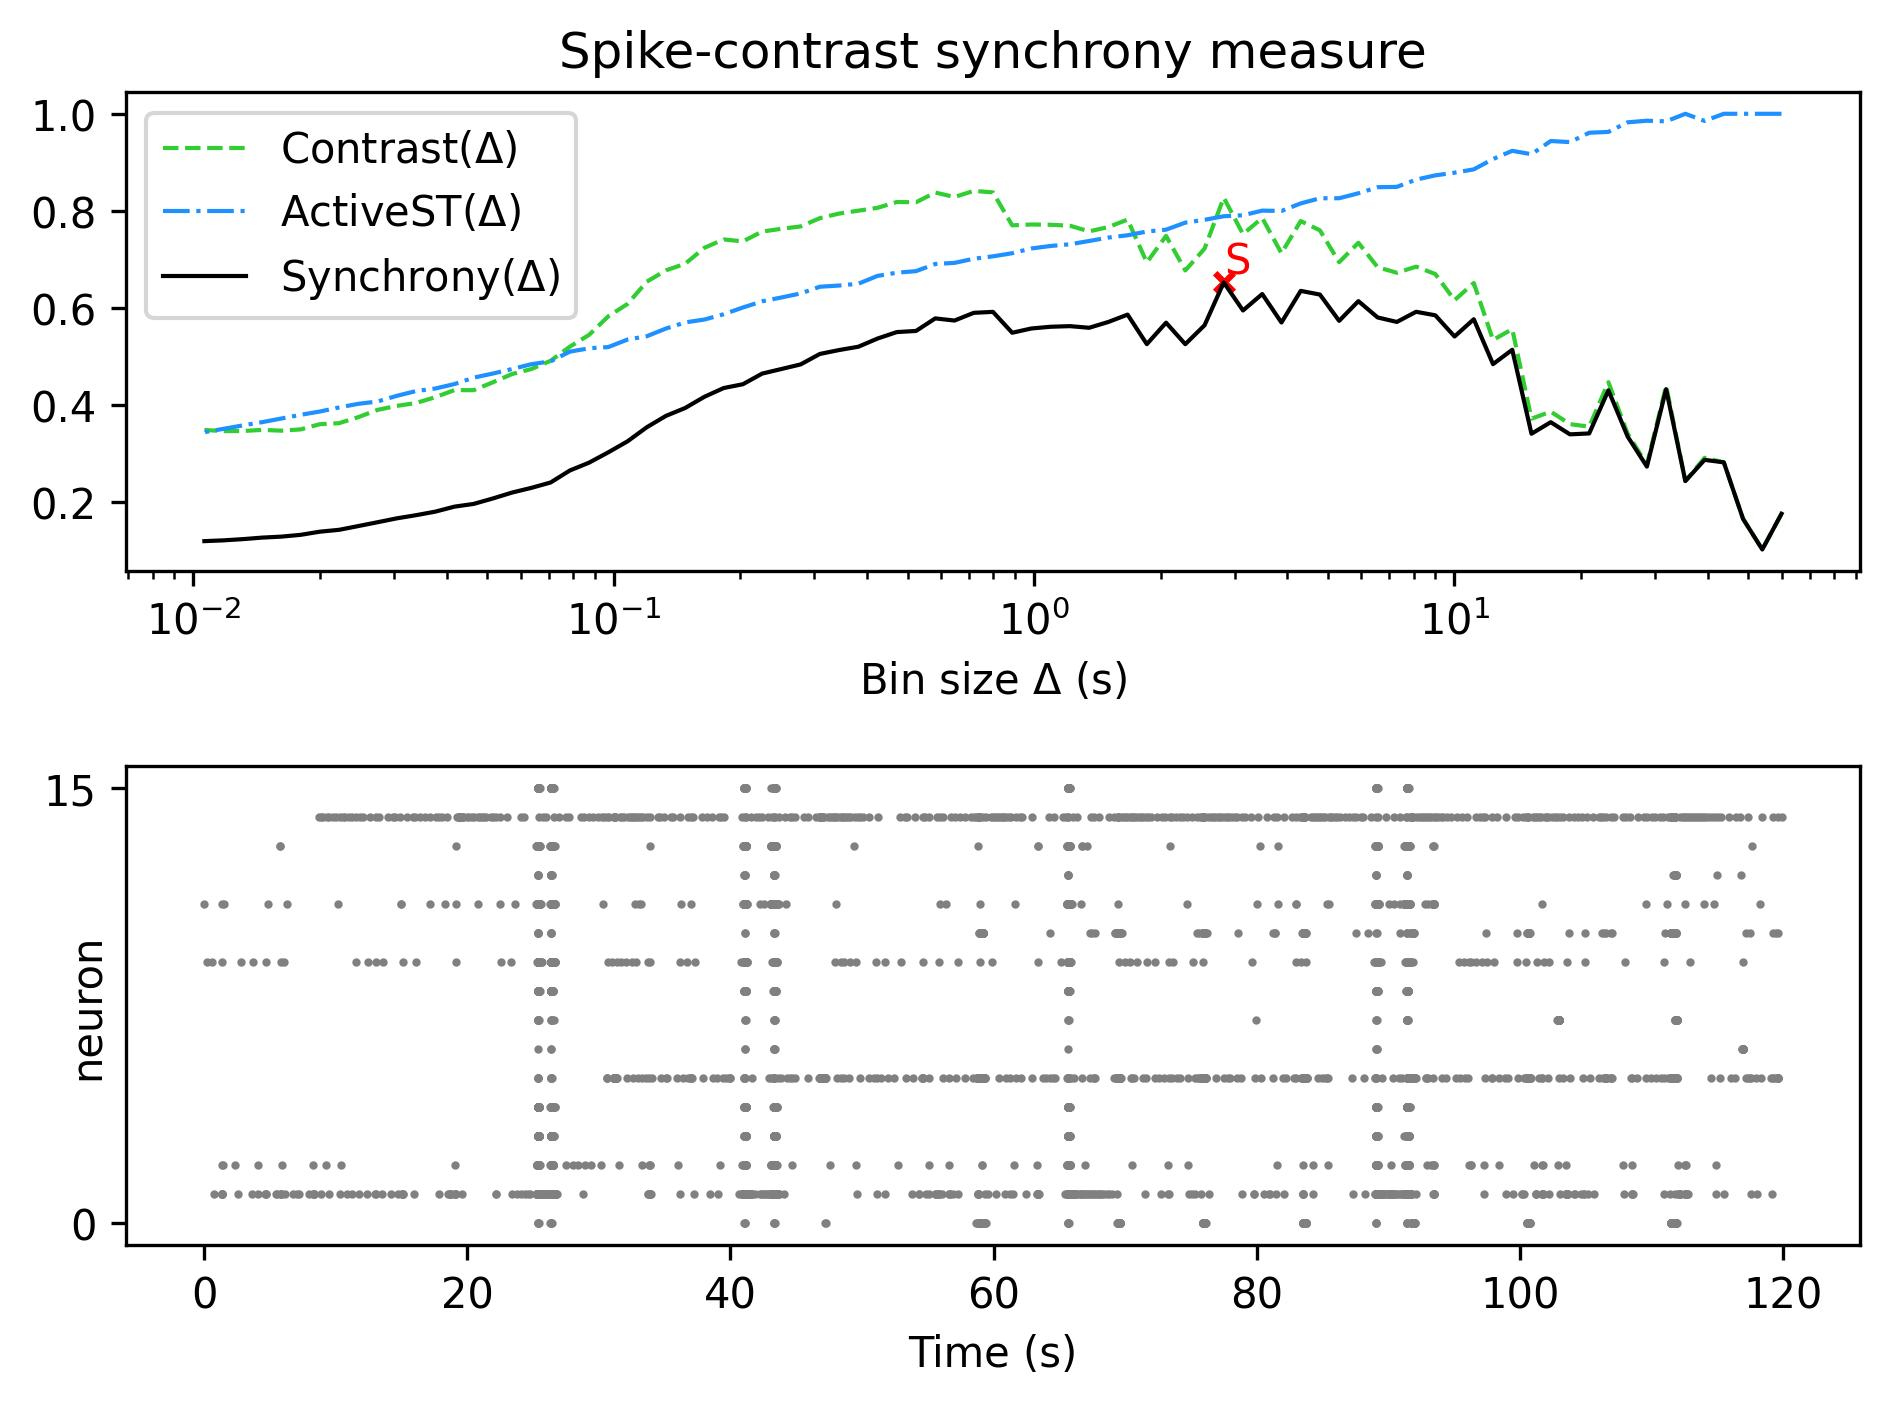

The file beside this chart, header and first rows:
, Spike-contrast (60.0 s), Spike-contrast (54.0 s), Spike-contrast (48.6 s), Spike-contrast (43.74 s), Spike-contrast (39.366 s), Spike-contrast (35.429 s), Spike-contrast (31.886 s), Spike-contrast (28.698 s), Spike-contrast (25.828 s), Spike-contrast (23.245 s), Spike-contrast (20.921 s), Spike-contrast (18.829 s), Spike-contrast (16.946 s), Spike-contrast (15.251 s), Spike-contrast (13.726 s), Spike-contrast (12.353 s), Spike-contrast (11.118 s), Spike-contrast (10.006 s), Spike-contrast (9.006 s), Spike-contrast (8.105 s), Spike-contrast (7.295 s), Spike-contrast (6.565 s), Spike-contrast (5.909 s)
0, 0.1766, 0.1031, 0.1661, 0.2824, 0.2876, 0.244, 0.4332, 0.2738, 0.3356, 0.4307, 0.342, 0.3401, 0.3652, 0.3413, 0.5142, 0.4846, 0.5771, 0.5415, 0.5852, 0.5924, 0.5715, 0.5808, 0.6143
